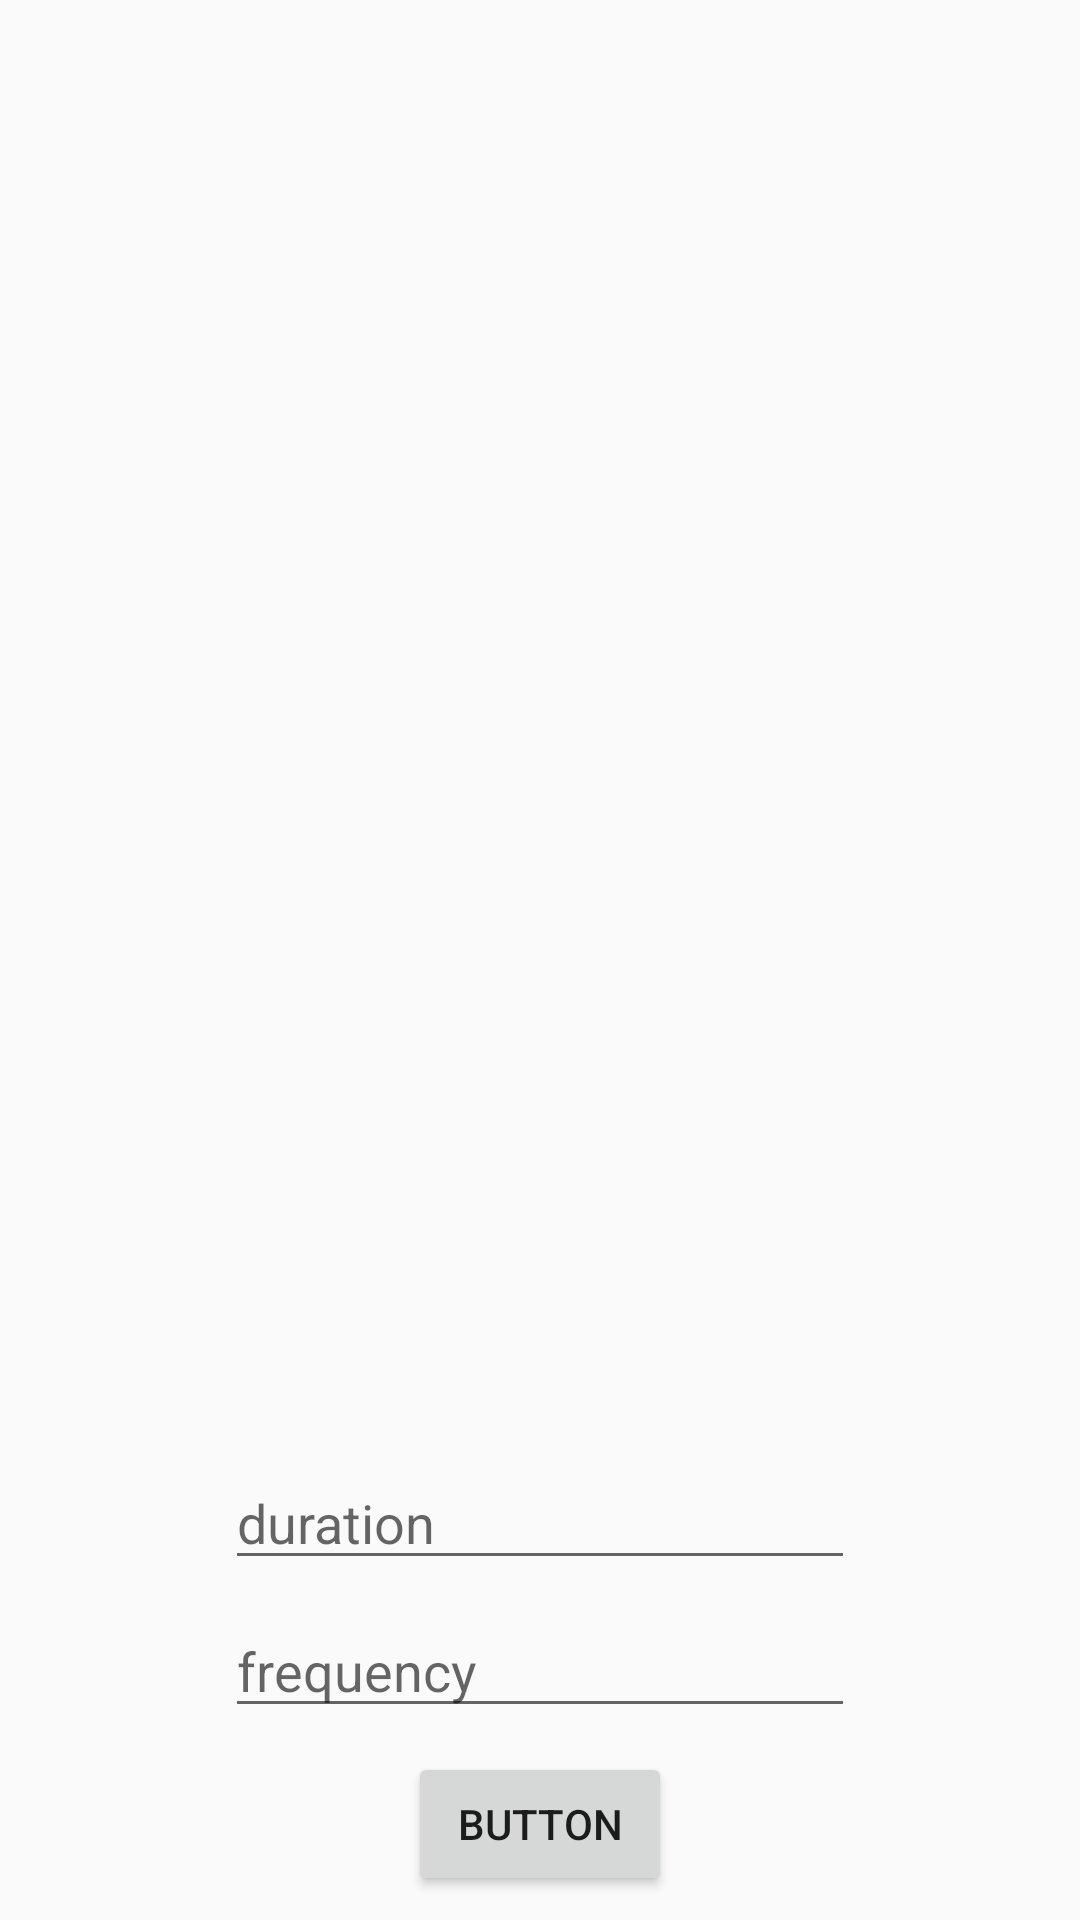

Layout XML and referenced resources for this Android screen:
<!-- AndroidManifest.xml: application theme AppTheme -->
<!-- res/layout/activity_main.xml -->
<?xml version="1.0" encoding="utf-8"?>
<android.support.constraint.ConstraintLayout
        xmlns:android="http://schemas.android.com/apk/res/android"
        xmlns:tools="http://schemas.android.com/tools"
        xmlns:app="http://schemas.android.com/apk/res-auto"
        android:layout_width="match_parent"
        android:layout_height="match_parent"
        tools:context=".MainActivity">

    <Button
            android:text="Button"
            android:layout_width="wrap_content"
            android:layout_height="wrap_content"
            android:id="@+id/button" android:layout_marginBottom="8dp"
            app:layout_constraintBottom_toBottomOf="parent" app:layout_constraintStart_toStartOf="parent"
            android:layout_marginLeft="8dp" android:layout_marginStart="8dp" app:layout_constraintEnd_toEndOf="parent"
            android:layout_marginEnd="8dp" android:layout_marginRight="8dp"/>
    <EditText
            android:layout_width="wrap_content"
            android:layout_height="wrap_content"
            android:inputType="numberDecimal"
            android:hint="frequency"
            android:ems="10"
            android:id="@+id/frequency" android:layout_marginBottom="8dp"
            app:layout_constraintBottom_toTopOf="@+id/button" android:layout_marginStart="8dp"
            app:layout_constraintStart_toStartOf="parent" android:layout_marginLeft="8dp" android:layout_marginEnd="8dp"
            app:layout_constraintEnd_toEndOf="parent" android:layout_marginRight="8dp"/>
    <EditText
            android:layout_width="wrap_content"
            android:layout_height="wrap_content"
            android:inputType="numberDecimal"
            android:hint="duration"
            android:ems="10"
            android:id="@+id/duration" android:layout_marginBottom="8dp"
            app:layout_constraintBottom_toTopOf="@+id/frequency" android:layout_marginStart="8dp"
            app:layout_constraintStart_toStartOf="parent" android:layout_marginLeft="8dp" android:layout_marginEnd="8dp"
            app:layout_constraintEnd_toEndOf="parent" android:layout_marginRight="8dp"/>

</android.support.constraint.ConstraintLayout>
<!-- resources referenced by this layout -->
<resources>
  <style name="AppTheme" parent="Theme.AppCompat.Light.DarkActionBar">
          
          <item name="colorPrimary">@color/colorDarkBlue</item>
          <item name="colorPrimaryDark">@color/colorDarkBlue</item>
          <item name="colorAccent">@color/colorBlack</item>
      </style>
</resources>
